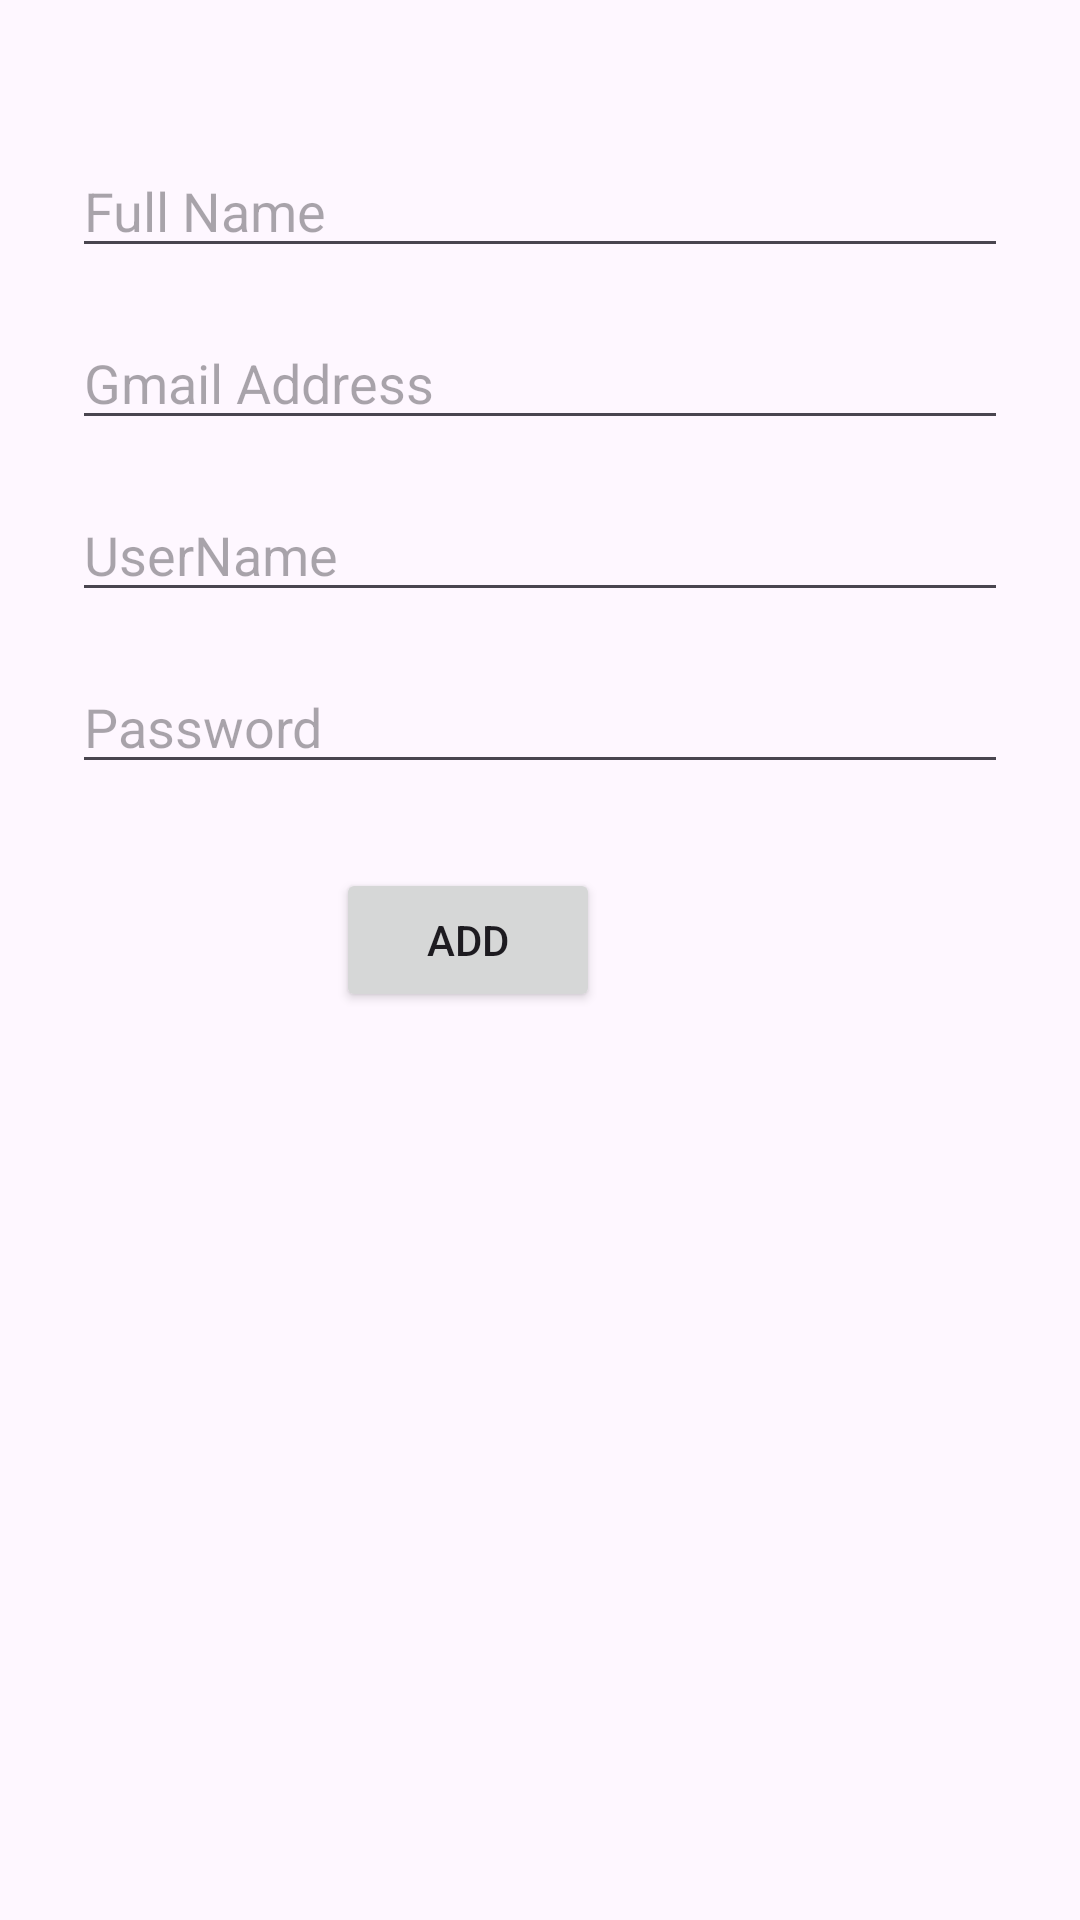

Write the Android layout XML for this screen, with the resource values it uses.
<!-- AndroidManifest.xml: application theme Theme.Dbtest -->
<!-- res/layout/fragment_add.xml -->
<?xml version="1.0" encoding="utf-8"?>
<androidx.constraintlayout.widget.ConstraintLayout xmlns:android="http://schemas.android.com/apk/res/android"
    xmlns:app="http://schemas.android.com/apk/res-auto"
    xmlns:tools="http://schemas.android.com/tools"
    android:layout_width="match_parent"
    android:layout_height="match_parent"
    tools:context=".fragments.add.AddFragment">

    <EditText
        android:id="@+id/FullName"
        android:layout_width="0dp"
        android:layout_height="wrap_content"
        android:layout_marginStart="24dp"
        android:layout_marginEnd="24dp"
        android:layout_marginTop="48dp"
        android:ems="10"
        android:inputType="text"
        android:hint="@string/full_name"
        app:layout_constraintTop_toTopOf="parent"
        app:layout_constraintStart_toStartOf="parent"
        app:layout_constraintEnd_toEndOf="parent" />

    <EditText
        android:id="@+id/Email"
        android:layout_width="0dp"
        android:layout_height="wrap_content"
        android:layout_marginStart="24dp"
        android:layout_marginEnd="24dp"
        android:layout_marginTop="16dp"
        android:ems="10"
        android:inputType="textEmailAddress"
        android:hint="Gmail Address"
        app:layout_constraintTop_toBottomOf="@id/FullName"
        app:layout_constraintStart_toStartOf="parent"
        app:layout_constraintEnd_toEndOf="parent" />

    <EditText
        android:id="@+id/UserName"
        android:layout_width="0dp"
        android:layout_height="wrap_content"
        android:layout_marginStart="24dp"
        android:layout_marginEnd="24dp"
        android:layout_marginTop="16dp"
        android:ems="10"
        android:inputType="text"
        android:hint="@string/username"
        app:layout_constraintTop_toBottomOf="@id/Email"
        app:layout_constraintStart_toStartOf="parent"
        app:layout_constraintEnd_toEndOf="parent" />

    <EditText
        android:id="@+id/Password"
        android:layout_width="0dp"
        android:layout_height="wrap_content"
        android:layout_marginStart="24dp"
        android:layout_marginEnd="24dp"
        android:layout_marginTop="16dp"
        android:ems="10"
        android:inputType="text"
        android:hint="@string/password"
        app:layout_constraintTop_toBottomOf="@id/UserName"
        app:layout_constraintStart_toStartOf="parent"
        app:layout_constraintEnd_toEndOf="parent" />

    <Button
        android:id="@+id/addbutton"
        android:layout_width="wrap_content"
        android:layout_height="wrap_content"
        android:layout_marginTop="28dp"
        android:layout_marginEnd="136dp"
        android:text="@string/add"
        app:layout_constraintEnd_toEndOf="@id/Password"
        app:layout_constraintTop_toBottomOf="@id/Password" />

</androidx.constraintlayout.widget.ConstraintLayout>
<!-- resources referenced by this layout -->
<resources>
  <string name="add">Add</string>
  <string name="full_name">Full Name</string>
  <string name="password">Password</string>
  <string name="username">UserName</string>
  <style name="Theme.Dbtest" parent="Theme.Material3.DayNight.NoActionBar">
          
      </style>
</resources>
